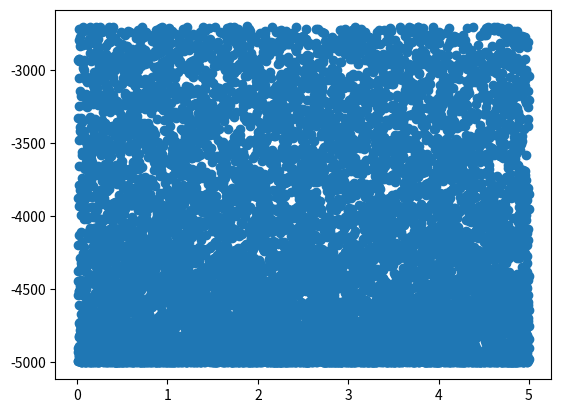

Recreate this plot in Python.
import numpy as np
import matplotlib.pyplot as plt


def Energy(magnetization, external_field, alpha, beta, num):
	return -MU*num*magnetization*external_field*np.cos(alpha)-J*np.power(magnetization,2)*np.cos(beta)*(num/2)


if __name__ == '__main__':
    PI= 3.141592653589793238462643383279
    MU= 4*PI*10**(-7)
    LX = 100; LY = 100
    J = 1.0; m = 1.0; H = -1.0
    N = LX * LY
    T = np.linspace(0.01, 5.0, 10000)
    a = 0.0
    b = np.random.random(10000)
    E = Energy(m,H,a,b,N)

    plt.scatter(T,E)
    plt.show()